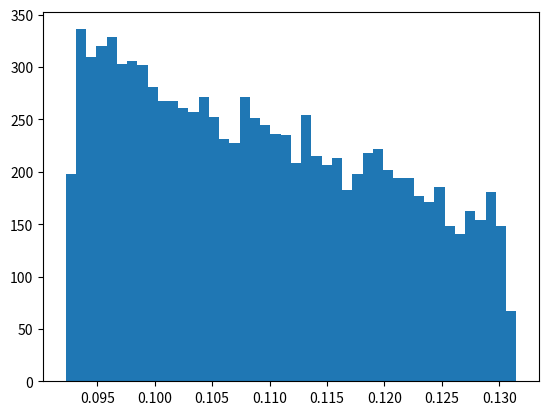

Write Python code to recreate this figure.
import numpy as np
import matplotlib.pyplot as plt
from numpy import sqrt



cA = 0.0499      # Selon incertitude.py
dCa = 0.230E-3

vA = 0.02
dVa = 0.03E-3  # Selon constructeur

Vequi = 18.4E-3
dVequi = sqrt(0.05E-3**2 + 2*0.005E-3)  # Incertitude manipulation + verrerie

# on entre le nombre de simulations que l'on veut effectuer

N = 10000

# calculs avec une distribution de probabilité uniforme

cA_al = np.random.uniform(cA-dCa,cA+dCa,N)
vA_al = np.random.uniform(vA-dVa,vA+dVa,N)
Vequi_al = np.random.uniform(Vequi+dVequi,Vequi-dVequi,N)


cB = (2 * cA_al * vA_al) / Vequi_al


plt.hist(cB,bins='rice')
plt.show()

# Calcul et affichage moyenne et écart-type

cB_moy = np.mean(cB)
u_cB = np.std(cB,ddof=1)
print("cB moyen vaut {:.5f} mol/L".format(cB_moy))
print("L'écart-type sur cB moyen vaut {:.5f} mol/L".format(u_cB))
